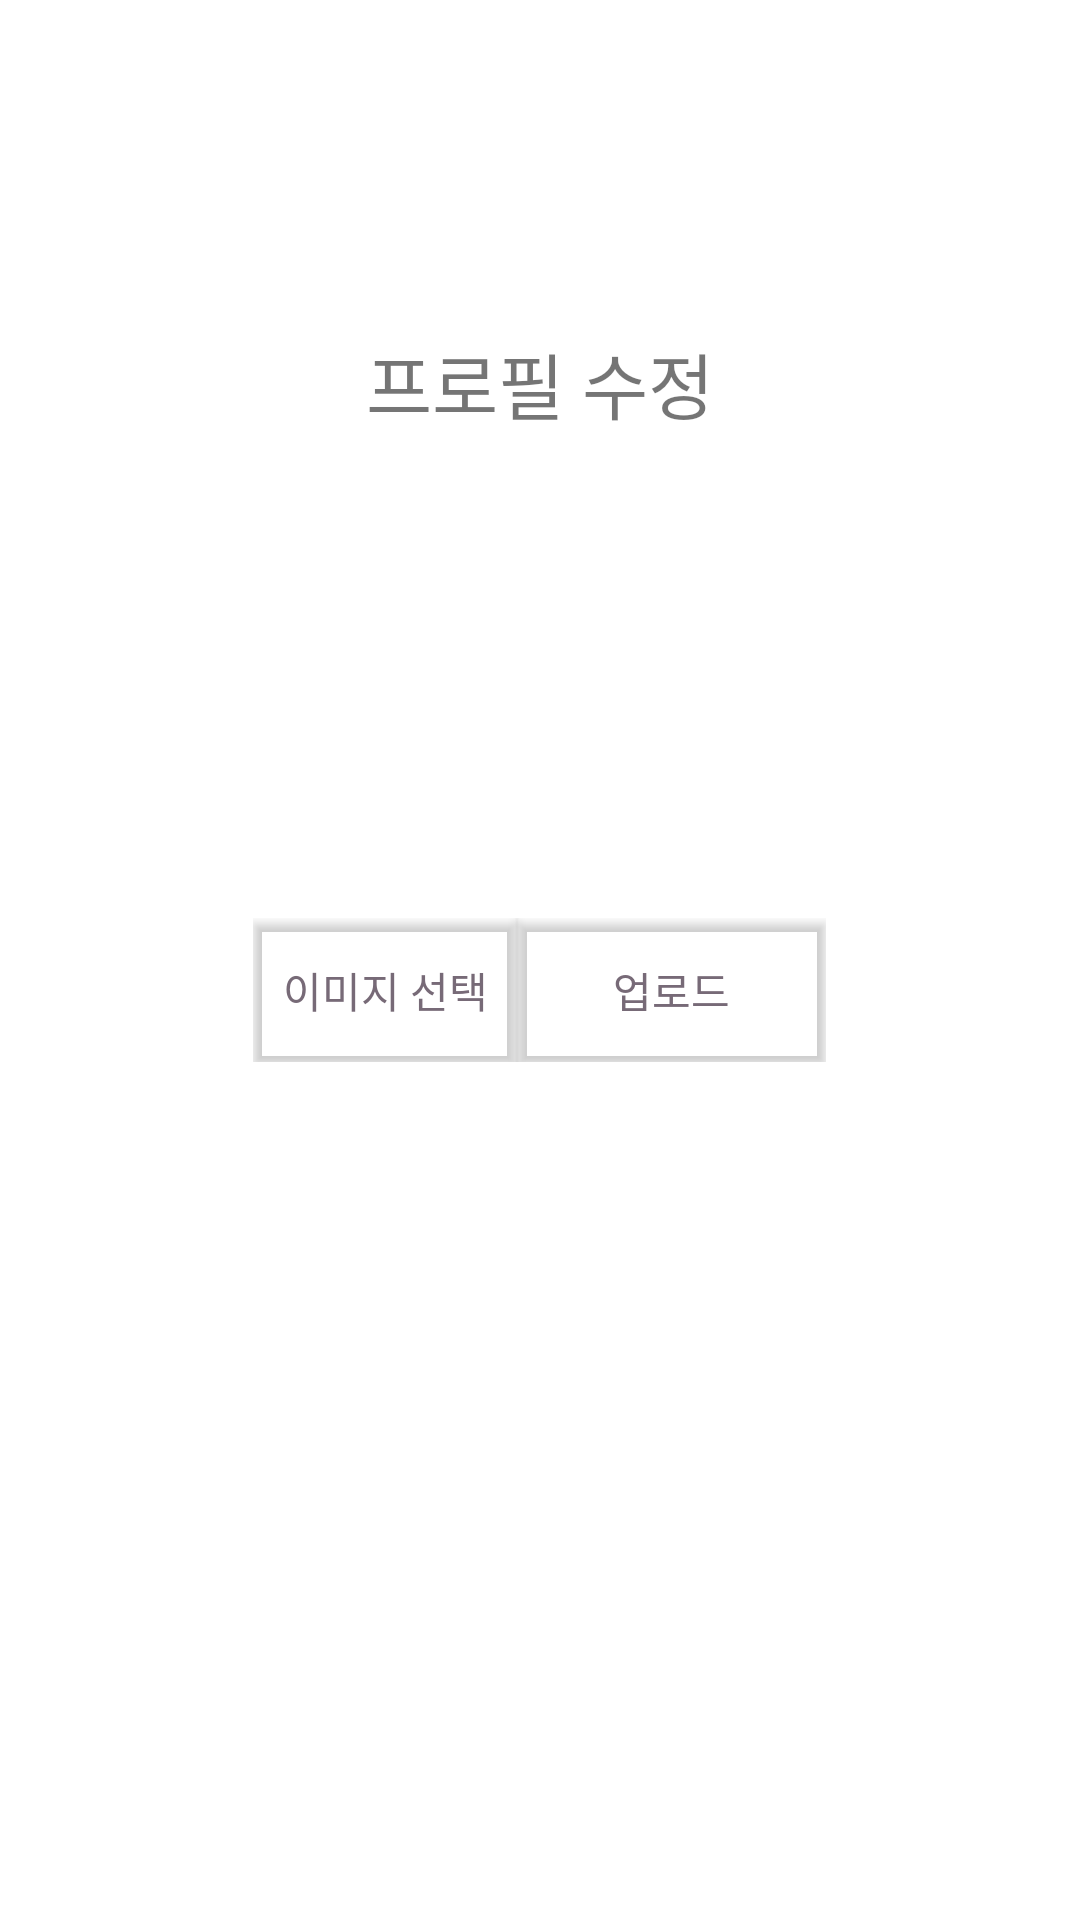

Write the Android layout XML for this screen, with the resource values it uses.
<!-- AndroidManifest.xml: application theme Theme.Hhhhhh -->
<!-- res/layout/edit.xml -->
<?xml version="1.0" encoding="utf-8"?>
<LinearLayout xmlns:android="http://schemas.android.com/apk/res/android"
    xmlns:app="http://schemas.android.com/apk/res-auto"
    xmlns:tools="http://schemas.android.com/tools"
    android:orientation="vertical"
    android:layout_width="match_parent"
    android:layout_height="match_parent"
    >
    <Space
        android:layout_width="match_parent"
        android:layout_height="10dp" />

    <Space
        android:layout_width="match_parent"
        android:layout_height="50dp" />

    <Space
        android:layout_width="match_parent"
        android:layout_height="50dp" />

    <TextView
        android:id="@+id/textView3"
        android:layout_width="match_parent"
        android:layout_height="wrap_content"
        android:fontFamily="sans-serif-light"
        android:gravity="center"
        android:text="프로필 수정"
        android:textSize="24sp" />

    <Space
        android:layout_width="match_parent"
        android:layout_height="17dp" />

    <ImageView
        android:id="@+id/iv_preview"
        android:layout_width="170dp"
        android:layout_height="127dp"
        android:layout_gravity="center"
        app:srcCompat="@drawable/logo" />


    <Space
        android:layout_width="match_parent"
        android:layout_height="17dp" />

    <LinearLayout
        android:layout_width="wrap_content"
        android:layout_height="wrap_content"
        android:layout_gravity="center"
        android:orientation="horizontal">

        <Button
            android:id="@+id/bt_choose"
            style="@style/Widget.AppCompat.Button"
            android:layout_width="match_parent"
            android:layout_height="match_parent"
            android:background="#ffffff"
            android:onClick="bt1"
            android:text="이미지 선택"
            android:textAppearance="@style/TextAppearance.AppCompat.Body1"
            android:textColor="#776A77"
            android:textColorHighlight="#FFFFFF"
            android:textColorHint="#DDDEA5"
            android:textColorLink="#DDDEA5"
            android:textSize="14sp"
            app:backgroundTint="#00DCEDC8"
            app:rippleColor="@color/ic_launcher_background"
            app:strokeColor="#00FFFFFF" />

        <Button
            android:id="@+id/bt_upload"
            android:layout_width="103dp"
            android:layout_height="wrap_content"
            android:layout_gravity="center"
            android:background="#DCEDC8"
            android:text="업로드"
            android:textColor="#776A77"
            android:textColorHighlight="@color/black"
            app:backgroundTint="#00DCEDC8" />

    </LinearLayout>

    <Space
        android:layout_width="match_parent"
        android:layout_height="44dp" />


    <View
        android:id="@+id/view"
        android:layout_width="364dp"
        android:layout_height="0dp"
        android:layout_gravity="center"
        android:background="@color/gray" />

    <Space
        android:layout_width="match_parent"
        android:layout_height="44dp" />

    <Space
        android:layout_width="match_parent"
        android:layout_height="44dp" />

    <LinearLayout
        android:layout_width="521dp"
        android:layout_height="63dp"
        android:orientation="horizontal"/>

    <LinearLayout
        android:layout_width="523dp"
        android:layout_height="wrap_content"
        android:orientation="horizontal"/>

    <Space
        android:layout_width="match_parent"
        android:layout_height="71dp"
        android:layout_weight="1" />

    <Space
        android:layout_width="match_parent"
        android:layout_height="44dp" />

</LinearLayout>
<!-- resources referenced by this layout -->
<resources>
  <style name="Theme.Hhhhhh" parent="Theme.MaterialComponents.DayNight.NoActionBar">
          
          <item name="colorPrimary">#004593</item>
          <item name="colorPrimaryVariant">@color/purple_700</item>
          <item name="colorOnPrimary">@color/white</item>
          
          <item name="colorSecondary">@color/teal_200</item>
          <item name="colorSecondaryVariant">@color/teal_700</item>
          <item name="colorOnSecondary">@color/black</item>
          
          <item name="android:statusBarColor" tools:targetApi="l">?attr/colorPrimaryVariant</item>
          
      </style>
  <!-- not gathered from this repository: default colours our renderer supplied (Android Studio template values) -->
  <color name="purple_700">#FF3700B3</color>
  <color name="teal_200">#FF03DAC5</color>
  <color name="teal_700">#FF018786</color>
  <color name="black">#FF000000</color>
  <color name="white">#FFFFFFFF</color>
</resources>
